Run: headless pygame with SDL's dummy video driver; simulated clock (each Clock.tick advances the game by its frame time, no real sleeping); random seed 0; keys injected as events and as key.get_pressed() state; mouse plan: one left click at the window centre at the start of phase 2, then a move to the lower-right quarter at the start of phase 3.
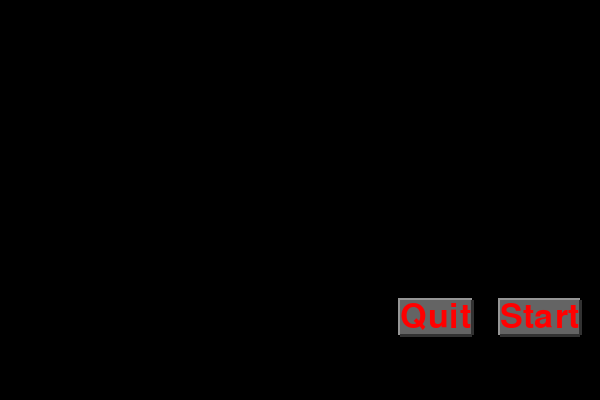
Frame 1 of 4 · flips 1–60 · no input
Frame 2 of 4 · flips 61–180 · clicked the window centre · tapped SPACE, RETURN · held RIGHT (→), D · screen unchanged from frame 1, image omitted
Frame 3 of 4 · flips 181–300 · moved the mouse to the lower-right quarter · held DOWN (↓), S · screen unchanged from frame 2, image omitted
Frame 4 of 4 · flips 301–420 · held LEFT (←), A, UP (↑), W · screen unchanged from frame 3, image omitted

The pygame program that drew these frames:

import pygame

pygame.init()
screen = pygame.display.set_mode((600, 400))

def button(screen, position, text):
    font = pygame.font.SysFont("Arial", 50)
    text_render = font.render(text, 1, (255, 0, 0))
    x, y, w , h = text_render.get_rect()
    x, y = position
    pygame.draw.line(screen, (150, 150, 150), (x, y), (x + w , y), 5)
    pygame.draw.line(screen, (150, 150, 150), (x, y - 2), (x, y + h), 5)
    pygame.draw.line(screen, (50, 50, 50), (x, y + h), (x + w , y + h), 5)
    pygame.draw.line(screen, (50, 50, 50), (x + w , y+h), [x + w , y], 5)
    pygame.draw.rect(screen, (100, 100, 100), (x, y, w , h))
    return screen.blit(text_render, (x, y))

def start():
    print("Ok, let's go")

def menu():
    """ This is the menu that waits you to click the s key to start """
    b1 = button(screen, (400, 300), "Quit")
    b2 = button(screen, (500, 300), "Start")
    while True:
        for event in pygame.event.get():
            if (event.type == pygame.QUIT):
                pygame.quit()
            if event.type == pygame.KEYDOWN:
                if event.key == pygame.K_ESCAPE:
                    pygame.quit()
                key_to_start = event.key == pygame.K_s or event.key == pygame.K_RIGHT or event.key == pygame.K_UP
                if key_to_start:
                    start()
            if event.type == pygame.MOUSEBUTTONDOWN:
                if b1.collidepoint(pygame.mouse.get_pos()):
                    pygame.quit()
                elif b2.collidepoint(pygame.mouse.get_pos()):
                    start()
        pygame.display.update()
    pygame.quit()

menu()
